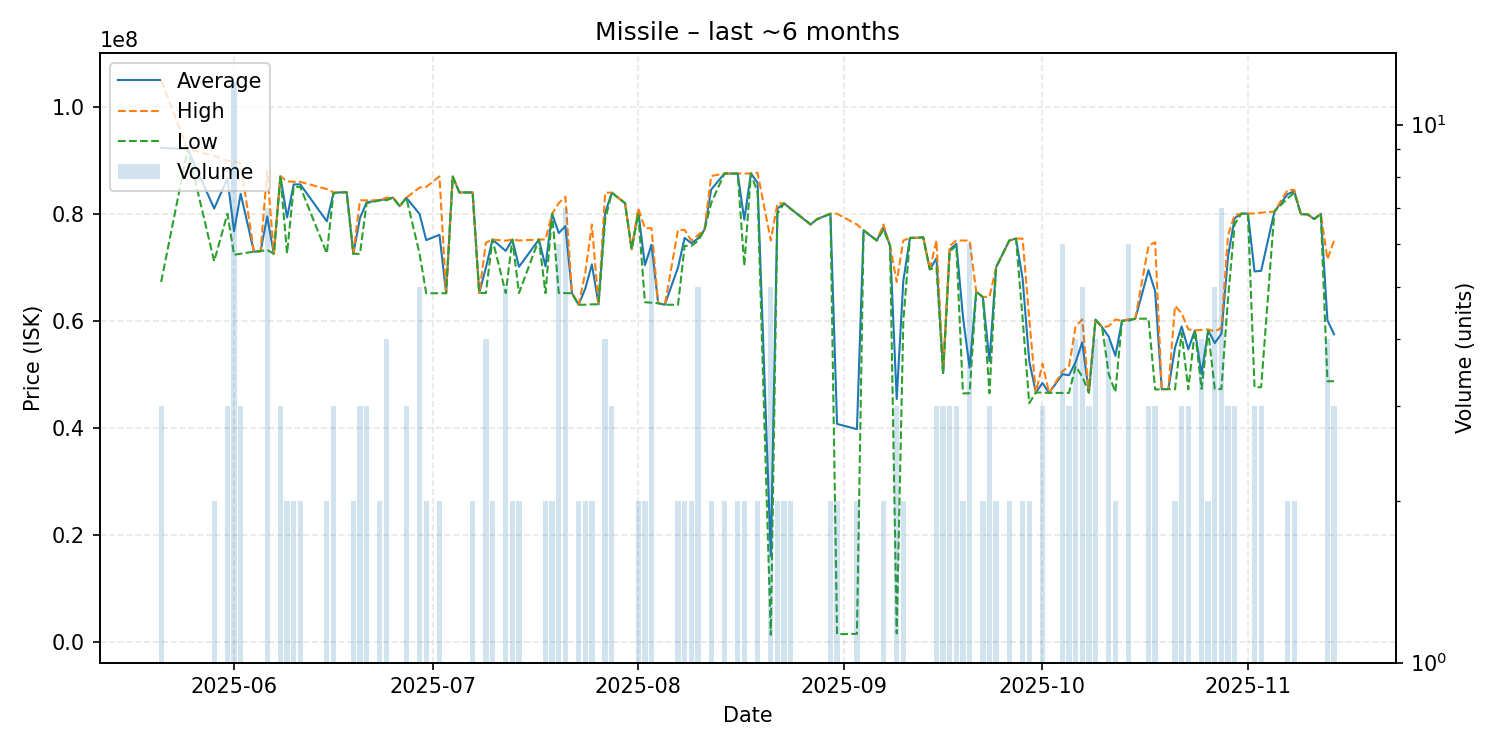

The file beside this chart, header and first rows:
date, average, highest, lowest, order_count, volume
2025-05-21, 92320000, 104850000, 67260000, 3, 3
2025-05-25, 92090000, 92090000, 92090000, 1, 1
2025-05-29, 80970000, 90800000, 71140000, 2, 2
2025-05-31, 86596667, 89895000, 80000000, 3, 3
2025-06-01, 76720833, 89880000, 72330000, 5, 12
2025-06-02, 83716667, 89315000, 72520000, 3, 3
2025-06-04, 72910000, 72910000, 72910000, 1, 1
2025-06-05, 73010000, 73010000, 73010000, 1, 1
2025-06-06, 79504286, 88000000, 73240000, 7, 7
2025-06-07, 72530000, 72530000, 72530000, 1, 1
2025-06-08, 87003333, 87010000, 87000000, 3, 3
2025-06-09, 79310000, 86040000, 72580000, 2, 2
2025-06-10, 85480000, 85960000, 85000000, 2, 2
2025-06-11, 85475000, 85950000, 85000000, 2, 2
2025-06-15, 78590000, 84600000, 72580000, 2, 2
2025-06-16, 83863333, 83990000, 83800000, 3, 3
2025-06-17, 83990000, 83990000, 83990000, 1, 1
2025-06-18, 84000000, 84000000, 84000000, 1, 1
2025-06-19, 72515000, 72520000, 72510000, 2, 2
2025-06-20, 79183333, 82520000, 72510000, 3, 3
2025-06-21, 82133333, 82500000, 81950000, 3, 3
2025-06-23, 82520000, 82520000, 82520000, 2, 2
2025-06-24, 82757500, 83000000, 82515000, 4, 4
2025-06-25, 83000000, 83000000, 83000000, 1, 1
2025-06-26, 81400000, 81400000, 81400000, 1, 1
2025-06-27, 82983333, 83000000, 82975000, 3, 3
2025-06-29, 79940000, 84890000, 72510000, 4, 5
2025-06-30, 75070000, 85000000, 65140000, 2, 2
2025-07-02, 76065000, 86980000, 65150000, 2, 2
2025-07-03, 65150000, 65150000, 65150000, 1, 1
2025-07-04, 86950000, 86950000, 86950000, 1, 1
2025-07-05, 83980000, 83980000, 83980000, 1, 1
2025-07-07, 83965000, 83970000, 83960000, 2, 2
2025-07-08, 65190000, 65190000, 65190000, 1, 1
2025-07-09, 69887500, 74585000, 65190000, 4, 4
2025-07-10, 75170000, 75170000, 75170000, 2, 2
2025-07-12, 73050000, 74965000, 65180000, 5, 5
2025-07-13, 75175000, 75180000, 75170000, 2, 2
2025-07-14, 70090000, 75000000, 65180000, 2, 2
2025-07-17, 75180000, 75180000, 75180000, 1, 1
2025-07-18, 70175000, 75190000, 65160000, 2, 2
2025-07-19, 79995000, 80000000, 79990000, 2, 2
2025-07-20, 76386667, 81990000, 65185000, 4, 6
2025-07-21, 77691429, 83170000, 65175000, 7, 7
2025-07-22, 65140000, 65140000, 65140000, 1, 1
2025-07-23, 63000000, 63000000, 63000000, 2, 2
2025-07-24, 66000000, 69000000, 63000000, 2, 2
2025-07-25, 70540000, 78000000, 63080000, 2, 2
2025-07-26, 63080000, 63080000, 63080000, 1, 1
2025-07-27, 80122500, 83920000, 78870000, 4, 4
2025-07-28, 83936667, 83945000, 83920000, 3, 3
2025-07-30, 81980000, 81980000, 81980000, 1, 1
2025-07-31, 73380000, 73380000, 73380000, 1, 1
2025-08-01, 80500000, 81000000, 80000000, 2, 2
2025-08-02, 70385000, 77300000, 63470000, 2, 2
2025-08-03, 74203333, 77300000, 63370000, 6, 6
2025-08-04, 63280000, 63280000, 63280000, 1, 1
2025-08-05, 63000000, 63000000, 63000000, 1, 1
2025-08-07, 69985000, 76980000, 62990000, 2, 2
2025-08-08, 75490000, 76980000, 74000000, 2, 2
... 84 more rows
